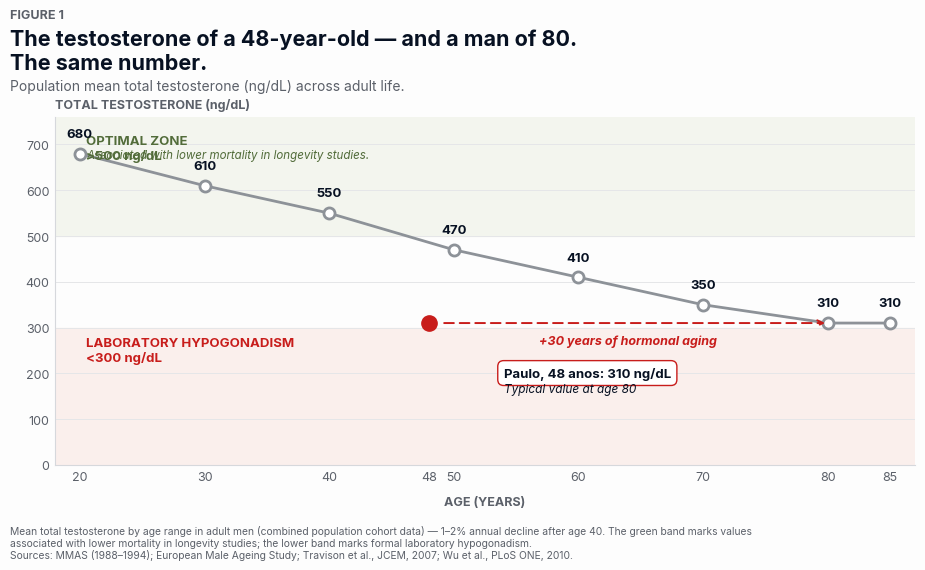

Reproduce this figure in Python. (Note: this script raises an exception after producing the figure.)
"""
Cap10 Fig01 (EN) — The testosterone of a 48-year-old — and a man of 80.
Population mean total testosterone (ng/dL) across adult life.

Source: MMAS (1988-1994), European Male Ageing Study,
Travison et al., JCEM, 2007; Wu et al., PLoS ONE, 2010.
"""

from pathlib import Path
import matplotlib.pyplot as plt
from matplotlib import rcParams

rcParams["font.family"] = "sans-serif"
rcParams["font.sans-serif"] = ["Inter", "Open Sans", "Source Sans 3", "Roboto", "DejaVu Sans"]
rcParams["axes.unicode_minus"] = False

# ---------- palette (sampled from PT original) ----------
BG          = "#FDFDFD"   # near-white
TITLE       = "#071122"   # very dark navy
SUBTITLE    = "#5B6069"   # cool dark gray
BADGE       = "#5B6069"   # FIGURE 1 badge
CURVE_GRAY  = "#8D9298"   # cool gray for curve + markers
GREEN_FILL  = "#F3F5EE"   # zona ótima fill
GREEN_TEXT  = "#526C3A"   # zona ótima label
PINK_FILL   = "#FAEFEC"   # hipogonadismo fill
RED_ACCENT  = "#C81D1B"   # red highlight (Paulo + +30 anos arrow)
TICK        = "#5B6069"
FOOTNOTE    = "#5B6069"

# ---------- data: population mean total T by age ----------
ages = [20, 30, 40, 50, 60, 70, 80, 85]
test = [680, 610, 550, 470, 410, 350, 310, 310]

PAULO_AGE = 48
PAULO_T   = 310

# ---------- figure ----------
fig = plt.figure(figsize=(10.0, 6.0), dpi=220)
fig.patch.set_facecolor(BG)

ax = fig.add_axes([0.085, 0.20, 0.86, 0.58])
ax.set_facecolor(BG)

# ---------- background bands ----------
ax.axhspan(500, 760, color=GREEN_FILL, zorder=1)
ax.axhspan(0,   300, color=PINK_FILL,  zorder=1)

# ---------- horizontal grid (subtle) ----------
for y in (100, 200, 300, 400, 500, 600, 700):
    ax.axhline(y, color="#E5E6E8", linewidth=0.7, zorder=2)

# ---------- main population curve ----------
ax.plot(ages, test,
        color=CURVE_GRAY, linewidth=2.0, zorder=4,
        marker="o", markersize=8,
        markerfacecolor="white",
        markeredgecolor=CURVE_GRAY, markeredgewidth=2)

# value labels above each point
for x, y in zip(ages, test):
    ax.annotate(f"{y}", xy=(x, y), xytext=(0, 12),
                textcoords="offset points",
                ha="center", fontsize=9.5,
                color=TITLE, weight="bold", zorder=6)

# ---------- Paulo highlight (red dot + dashed projection) ----------
# red dot at (48, 310)
ax.plot([PAULO_AGE], [PAULO_T],
        marker="o", markersize=11,
        markerfacecolor=RED_ACCENT, markeredgecolor=RED_ACCENT,
        zorder=7, linestyle="None")

# horizontal red dashed line from (48, 310) to (80, 310) showing equivalence
ax.annotate("", xy=(80, PAULO_T), xytext=(PAULO_AGE + 1, PAULO_T),
            arrowprops=dict(arrowstyle="->", color=RED_ACCENT,
                            linewidth=1.4,
                            linestyle=(0, (5, 3))),
            zorder=6)

# Paulo callout box (thin red border, white fill)
from matplotlib.patches import FancyBboxPatch
ax.text(54, 215, "Paulo, 48 anos: 310 ng/dL",
        fontsize=9.5, color=TITLE, weight="bold",
        ha="left", va="top", zorder=9,
        bbox=dict(boxstyle="round,pad=0.45",
                  facecolor="white", edgecolor=RED_ACCENT,
                  linewidth=1.0))
ax.text(54, 178, "Typical value at age 80",
        fontsize=8.5, color=TITLE, ha="left", va="top",
        style="italic", zorder=9)

# "+30 years of hormonal aging" annotation along the red arrow
ax.text(64, 285, "+30 years of hormonal aging",
        fontsize=9, color=RED_ACCENT, ha="center", va="top",
        style="italic", weight="bold", zorder=8)

# ---------- band labels ----------
ax.text(20.5, 720,
        "OPTIMAL ZONE\n>500 ng/dL",
        fontsize=9.5, color=GREEN_TEXT, weight="bold",
        va="top", ha="left", zorder=5)
ax.text(20.5, 690,
        "Associated with lower mortality in longevity studies.",
        fontsize=8.3, color=GREEN_TEXT, va="top", ha="left",
        style="italic", zorder=5)

ax.text(20.5, 280,
        "LABORATORY HYPOGONADISM\n<300 ng/dL",
        fontsize=9.5, color=RED_ACCENT, weight="bold",
        va="top", ha="left", zorder=5)

# ---------- axes cosmetics ----------
ax.set_xlim(18, 87)
ax.set_ylim(0, 760)
ax.set_xticks([20, 30, 40, 48, 50, 60, 70, 80, 85])
ax.set_yticks([0, 100, 200, 300, 400, 500, 600, 700])
ax.tick_params(axis="x", colors=TICK, labelsize=9, length=0, pad=4)
ax.tick_params(axis="y", colors=TICK, labelsize=9, length=0, pad=4)
ax.set_xlabel("AGE (YEARS)", fontsize=9, color=TICK,
              labelpad=10, weight="bold")
for spine in ("top", "right"):
    ax.spines[spine].set_visible(False)
ax.spines["left"].set_color("#D6D8DC")
ax.spines["bottom"].set_color("#D6D8DC")

# Y-axis label (vertical, small caps style)
fig.text(0.085, 0.795, "TOTAL TESTOSTERONE (ng/dL)",
         fontsize=9, color=TICK, weight="bold", ha="left")

# ---------- title block ----------
fig.text(0.04, 0.945, "FIGURE 1",
         fontsize=9, color=BADGE, weight="bold")
fig.text(0.04, 0.900,
         "The testosterone of a 48-year-old — and a man of 80.",
         fontsize=15.5, color=TITLE, weight="bold")
fig.text(0.04, 0.860, "The same number.",
         fontsize=15.5, color=TITLE, weight="bold")
fig.text(0.04, 0.825,
         "Population mean total testosterone (ng/dL) across adult life.",
         fontsize=10, color=SUBTITLE)

# ---------- source footer ----------
source_lines = [
    "Mean total testosterone by age range in adult men (combined population cohort data) — 1–2% annual decline after age 40. The green band marks values",
    "associated with lower mortality in longevity studies; the lower band marks formal laboratory hypogonadism.",
    "Sources: MMAS (1988–1994); European Male Ageing Study; Travison et al., JCEM, 2007; Wu et al., PLoS ONE, 2010.",
]
for i, line in enumerate(source_lines):
    fig.text(0.04, 0.085 - i * 0.020, line,
             fontsize=7.4, color=FOOTNOTE)

# save
out_path = Path(__file__).resolve().parents[2] / "figuras" / "en" / "Cap10 Fig01.PNG"
out_path.parent.mkdir(parents=True, exist_ok=True)
plt.savefig(out_path, dpi=220, facecolor=BG)
print(f"saved → {out_path}")
